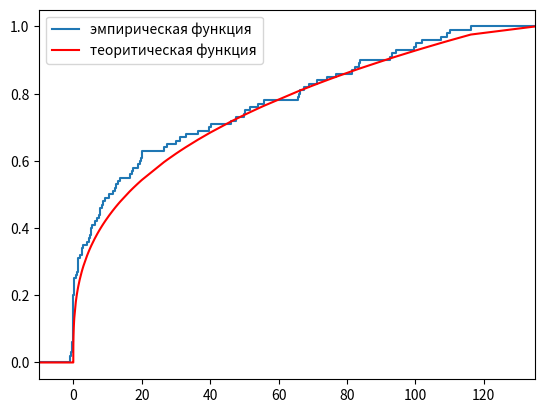

Recreate this plot in Python.
import math
import numpy
import random
from collections import Counter
import matplotlib.pyplot

# Y = x^3
# математическое ожидание x = 2
# среднеквадратическое отклонение x = 3^(1/2)


# Возвращает интервл случайной велечины
def getInterval(expectation, standardDeviation):
    # Matrix = numpy.array([[1, 1], [-1, 1]])
    # vector = numpy.array([2 * expectation, 2 * math.sqrt(3) * standardDeviation])
    # return numpy.linalg.solve(Matrix, vector)
    a = (2 * expectation - 2 * math.sqrt(3) * standardDeviation) / 2
    b = 2 * math.sqrt(3) * standardDeviation + a
    return [round(a), round(b)]


def getX(a, b, N):
    return [random.random() * (b - a) + a for i in range(N)]


def getY(X):
    return [i ** 3 for i in X]

def getVariationSeries(Y):
    return sorted(Y)

def func(x):
    if x < 0:
        return 0
    else:
       return  x ** (1/3)


if __name__ == '__main__':
    # количество чисел
    N = 100
    # получаем интервал
    a, b = getInterval(2, 3 ** (1 / 2))
    # получаем список случайных величи равномерно распределённых на интервале a, b
    X = getX(a, b, N)
    # получаем Y=x^3
    Y = getY(X)
    # получаем вариационный ряд
    Y = getVariationSeries(Y)
    # выводим Y
    print(Y)
    # присваиваем в Counter (словарь в котором записываются уникальные элементы и их количество)
    first = Counter(Y)
    # вероятность появления величины
    probability = 0
    # словарь для хранения случайных величин ключ велиина значение вероятность
    second = {}
    for key in first:
        # значение функции распредделения в токе key
        # количество случайной величины  одним значением  делем на общее количество случайных величин
        probability = round(probability + first[key] / len(Y), 4)
        second[key] = probability

    print(second)
    # эмпирическая функция
    x = [-10]
    y = [0, 0]
    # заносим в списки
    for key in second:
        x.append(key)
        x.append(key)
        y.append(second[key])
        y.append(second[key])
    y.pop()
    x.append(135)
    y.append(1)
    # строим график эмпирической функции
    e, = matplotlib.pyplot.plot(x, y)

    # теоритическая функция
    x = [-10]
    y = [0]
    i = 0
    for i in Y:
        x.append(i)
        y.append((func(i) / 5))
    x.append(135)
    y.append(1)
    # строим график теоритической функции
    t, = matplotlib.pyplot.plot(x, y, 'red')
    matplotlib.pyplot.legend([e, t], ['эмпирическая функция', 'теоритическая функция'])
    matplotlib.pyplot.xlim(-10, 135)
    matplotlib.pyplot.show()
